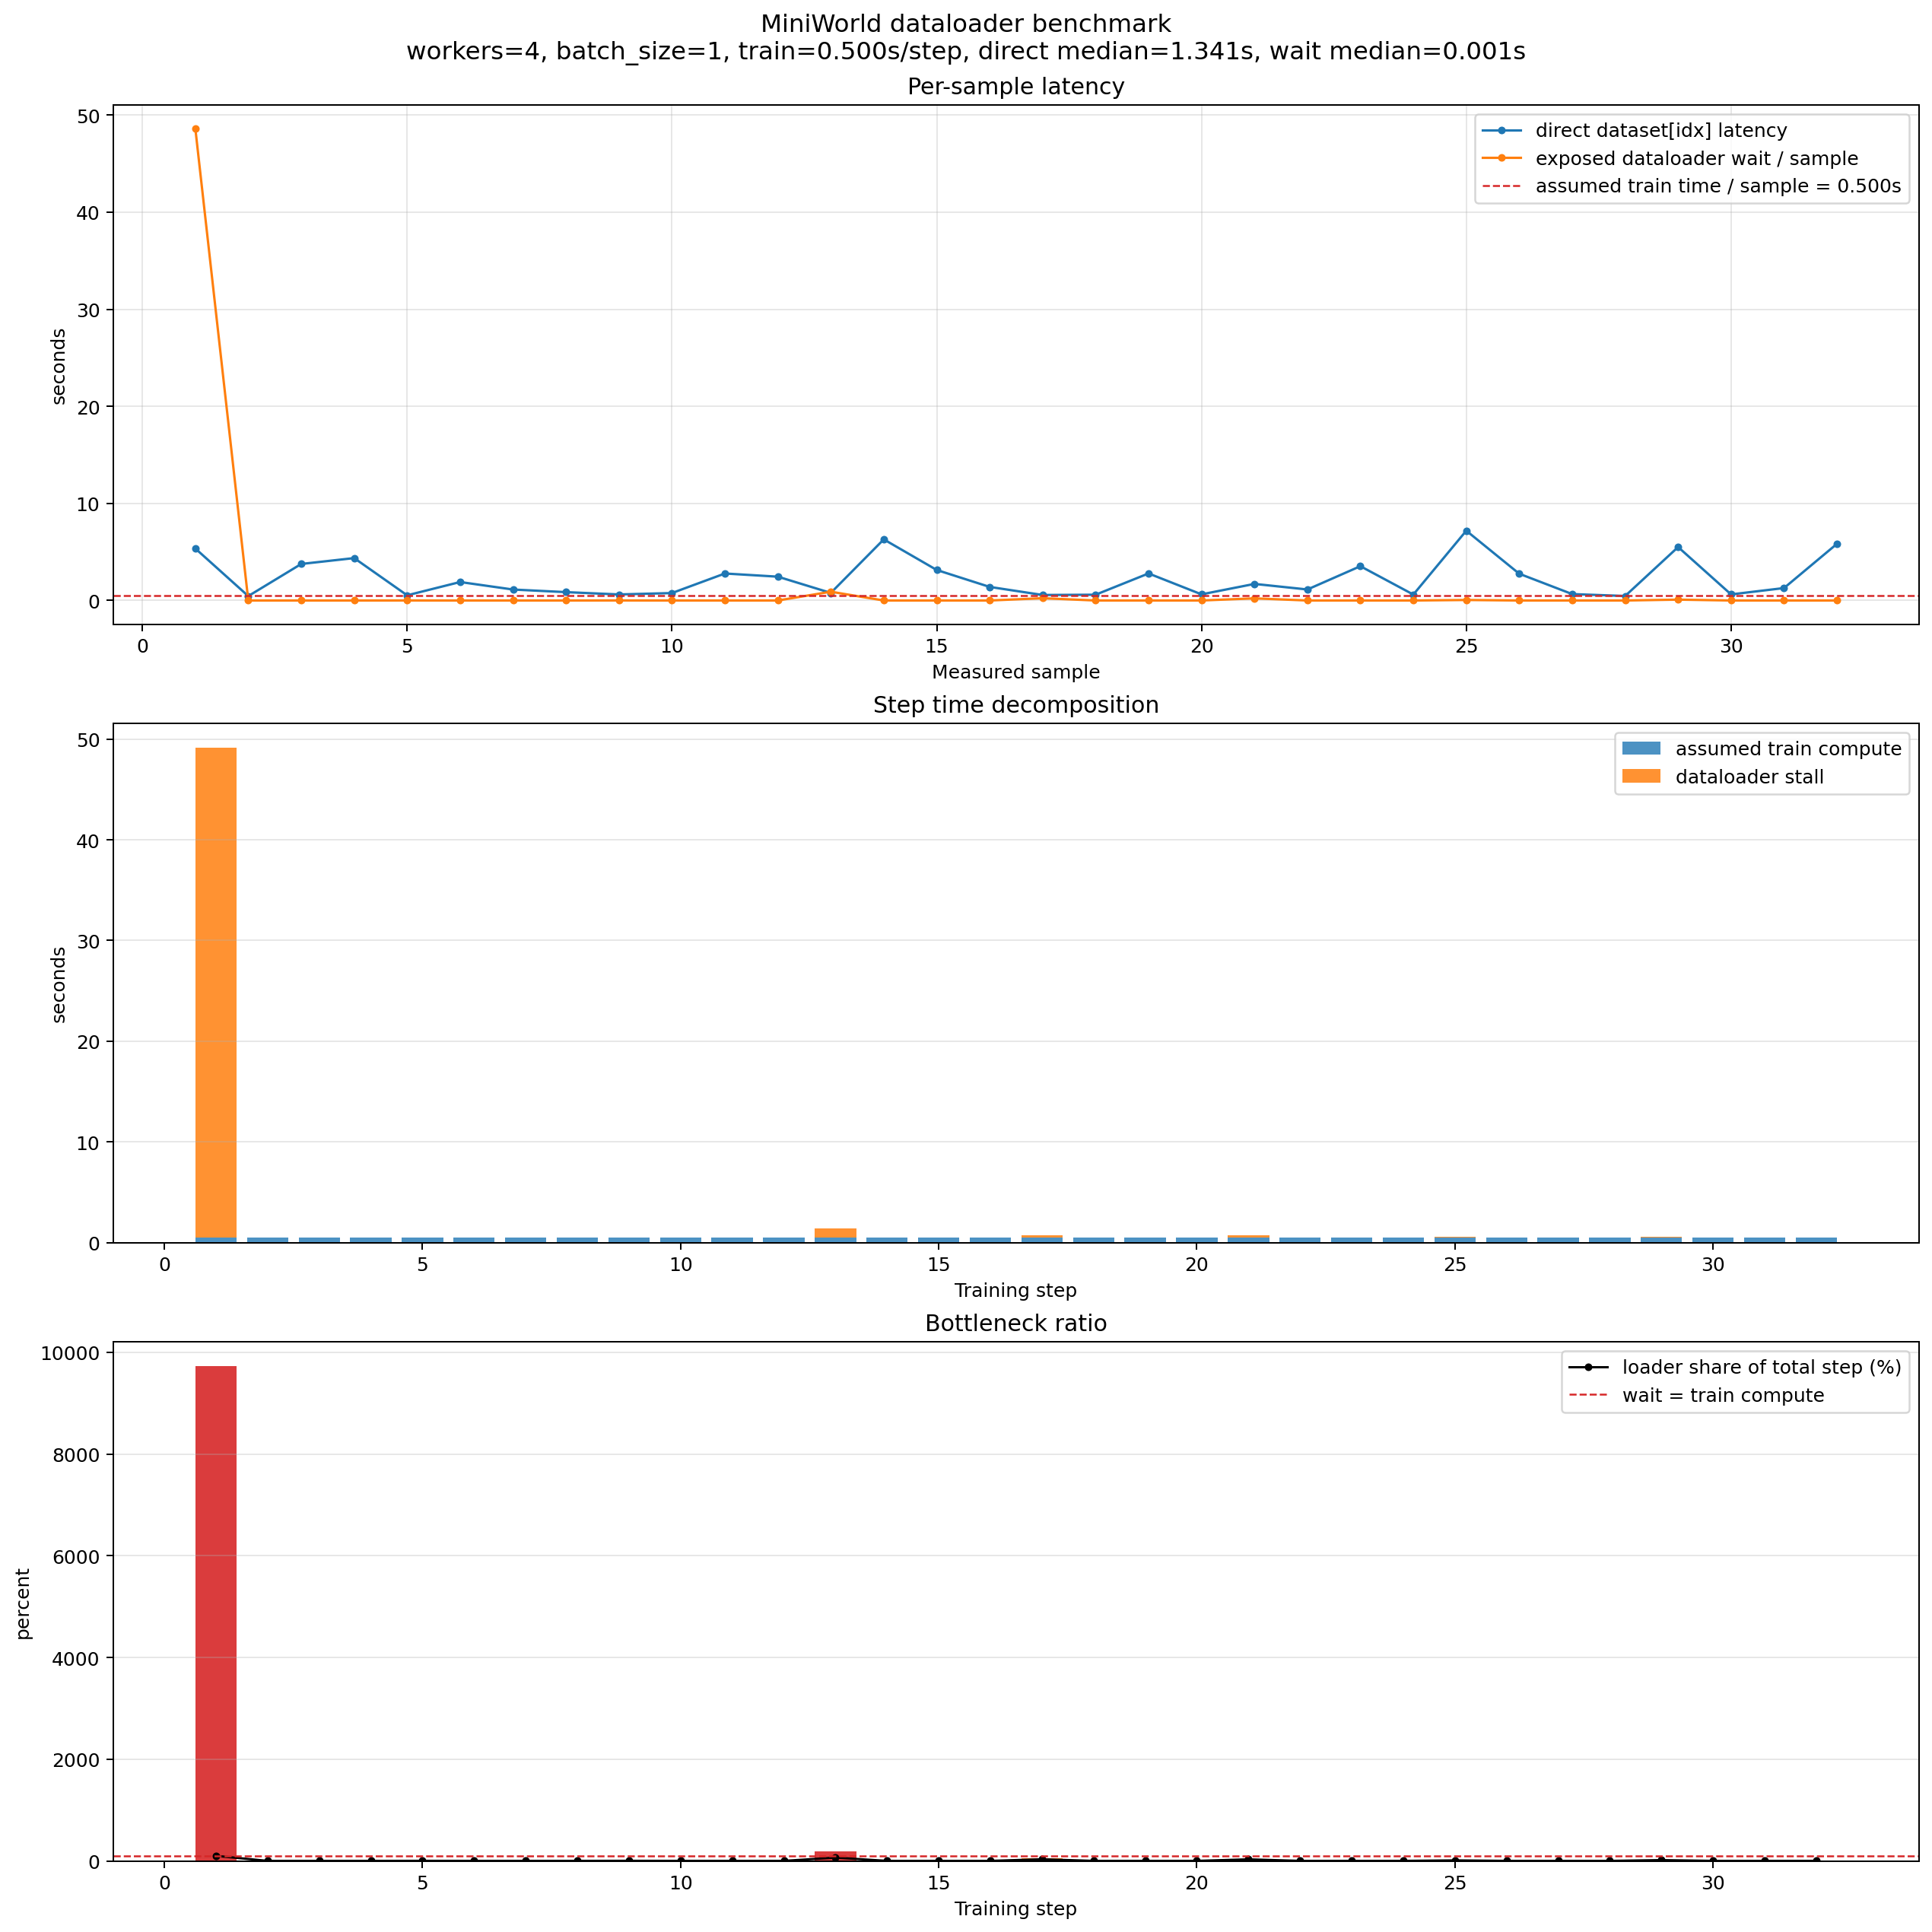

The table this chart was drawn from, first rows:
mode, iteration, dataset_index, step, batch_size, elapsed_sec, per_sample_sec, train_seconds, wait_over_train_ratio, loader_share, sample_names
direct_dataset, 1, 6205921, , 1, 5.355, 5.355, 0.5, 10.71, 0.9146, ['4IV1']_1_1_.
direct_dataset, 2, 12305319, , 1, 0.4562, 0.4562, 0.5, 0.9123, 0.4771, ['4Z80']_1_1_B
direct_dataset, 3, 1231762, , 1, 3.763, 3.763, 0.5, 7.527, 0.8827, ['8UD8']_1_1_.
direct_dataset, 4, 9994592, , 1, 4.368, 4.368, 0.5, 8.736, 0.8973, ['8UGH']_1_1_B
direct_dataset, 5, 2887436, , 1, 0.5347, 0.5347, 0.5, 1.069, 0.5167, ['6L35']_1_1_.
direct_dataset, 6, 1349738, , 1, 1.903, 1.903, 0.5, 3.806, 0.7919, ['5H5U']_1_1_B
direct_dataset, 7, 7545431, , 1, 1.129, 1.129, 0.5, 2.258, 0.6931, ['6RDF']_1_1_.
direct_dataset, 8, 13982499, , 1, 0.8622, 0.8622, 0.5, 1.724, 0.6329, ['1H5B']_1_1_B
direct_dataset, 9, 10544712, , 1, 0.623, 0.623, 0.5, 1.246, 0.5548, ['2PQK']_3_1_B
direct_dataset, 10, 10908560, , 1, 0.7667, 0.7667, 0.5, 1.533, 0.6053, ['4QPI']_3_1_.
direct_dataset, 11, 10282796, , 1, 2.781, 2.781, 0.5, 5.562, 0.8476, ['6F4W']_1_1_.
direct_dataset, 12, 11265776, , 1, 2.454, 2.454, 0.5, 4.907, 0.8307, ['6BOK']_2_1_.
direct_dataset, 13, 7355500, , 1, 0.7809, 0.7809, 0.5, 1.562, 0.6097, ['8V6K']_1_1_.
direct_dataset, 14, 1836108, , 1, 6.296, 6.296, 0.5, 12.59, 0.9264, ['6ZCK']_1_1_.
direct_dataset, 15, 12035168, , 1, 3.144, 3.144, 0.5, 6.287, 0.8628, ['3I0Z']_1_1_C
direct_dataset, 16, 6454875, , 1, 1.399, 1.399, 0.5, 2.798, 0.7367, ['9M3J']_1_1_.
direct_dataset, 17, 7170982, , 1, 0.5689, 0.5689, 0.5, 1.138, 0.5322, ['4K4R']_1_1_B
direct_dataset, 18, 5314231, , 1, 0.5954, 0.5954, 0.5, 1.191, 0.5436, ['6CTA']_1_1_.
direct_dataset, 19, 2616278, , 1, 2.786, 2.786, 0.5, 5.571, 0.8478, ['5AI0']_1_1_.
direct_dataset, 20, 13282281, , 1, 0.6331, 0.6331, 0.5, 1.266, 0.5587, ['6KJL']_1_1_B
direct_dataset, 21, 11201328, , 1, 1.709, 1.709, 0.5, 3.417, 0.7736, ['7FE4']_1_1_B
direct_dataset, 22, 9227795, , 1, 1.134, 1.134, 0.5, 2.268, 0.694, ['6J99']_1_1_.
direct_dataset, 23, 5767353, , 1, 3.533, 3.533, 0.5, 7.066, 0.876, ['7QSK']_1_1_.
direct_dataset, 24, 11791718, , 1, 0.6114, 0.6114, 0.5, 1.223, 0.5501, ['8PIP']_1_1_.
direct_dataset, 25, 7817023, , 1, 7.189, 7.189, 0.5, 14.38, 0.935, ['7RIE']_2_1_A
direct_dataset, 26, 6354957, , 1, 2.755, 2.755, 0.5, 5.511, 0.8464, ['5XDX']_2_1_.
direct_dataset, 27, 6455930, , 1, 0.6609, 0.6609, 0.5, 1.322, 0.5693, ['5MJP']_1_1_B
direct_dataset, 28, 3256757, , 1, 0.4642, 0.4642, 0.5, 0.9284, 0.4814, ['7FFL']_1_1_.
direct_dataset, 29, 1320480, , 1, 5.506, 5.506, 0.5, 11.01, 0.9167, ['9O3L']_1_1_.
direct_dataset, 30, 7948240, , 1, 0.6281, 0.6281, 0.5, 1.256, 0.5568, ['5A8R']_1_1_.
direct_dataset, 31, 12725128, , 1, 1.282, 1.282, 0.5, 2.565, 0.7195, ['7KTE']_1_1_.
direct_dataset, 32, 914621, , 1, 5.839, 5.839, 0.5, 11.68, 0.9211, ['7U2I']_2_1_.
dataloader_wait, , , 1, 1, 48.62, 48.62, 0.5, 97.24, 0.9898, ['8ACH']_1_1_.
dataloader_wait, , , 2, 1, 0.000550, 0.000550, 0.5, 0.001101, 0.001099, ['3HDY']_6_1_.
dataloader_wait, , , 3, 1, 0.000738, 0.000738, 0.5, 0.001475, 0.001473, ['6CFL']_1_1_.
dataloader_wait, , , 4, 1, 0.000649, 0.000649, 0.5, 0.001297, 0.001295, ['5ZS3']_1_1_B
dataloader_wait, , , 5, 1, 0.005343, 0.005343, 0.5, 0.01069, 0.01057, ['7T4S']_1_1_.
dataloader_wait, , , 6, 1, 0.000697, 0.000697, 0.5, 0.001393, 0.001391, ['3A9W']_1_1_.
dataloader_wait, , , 7, 1, 0.000989, 0.000989, 0.5, 0.001979, 0.001975, ['6LHA']_1_1_.
dataloader_wait, , , 8, 1, 0.001016, 0.001016, 0.5, 0.002032, 0.002028, ['9UEN']_1_1_A
dataloader_wait, , , 9, 1, 0.006457, 0.006457, 0.5, 0.01291, 0.01275, ['4U9U']_1_1_A
dataloader_wait, , , 10, 1, 0.000940, 0.000940, 0.5, 0.001880, 0.001877, ['6N1M']_1_1_.
dataloader_wait, , , 11, 1, 0.001148, 0.001148, 0.5, 0.002295, 0.002290, ['4U4Y']_1_1_.
dataloader_wait, , , 12, 1, 0.000987, 0.000987, 0.5, 0.001974, 0.001970, ['7R43']_1_1_.
dataloader_wait, , , 13, 1, 0.9055, 0.9055, 0.5, 1.811, 0.6443, ['6C50']_1_1_.
dataloader_wait, , , 14, 1, 0.000537, 0.000537, 0.5, 0.001075, 0.001074, ['4P5T']_4_1_.
dataloader_wait, , , 15, 1, 0.000795, 0.000795, 0.5, 0.001590, 0.001588, ['2RGU']_1_1_.
dataloader_wait, , , 16, 1, 0.000798, 0.000798, 0.5, 0.001597, 0.001594, ['6YHN']_1_1_B
dataloader_wait, , , 17, 1, 0.2342, 0.2342, 0.5, 0.4684, 0.319, ['7SD3']_1_1_.
dataloader_wait, , , 18, 1, 0.000779, 0.000779, 0.5, 0.001558, 0.001556, ['6HJT']_1_1_B
dataloader_wait, , , 19, 1, 0.001219, 0.001219, 0.5, 0.002437, 0.002431, ['5ETN']_1_1_.
dataloader_wait, , , 20, 1, 0.001029, 0.001029, 0.5, 0.002058, 0.002054, ['4ONE']_1_1_B
dataloader_wait, , , 21, 1, 0.221, 0.221, 0.5, 0.442, 0.3065, ['4Z6D']_1_1_.
dataloader_wait, , , 22, 1, 0.000987, 0.000987, 0.5, 0.001974, 0.001970, ['4V5K']_2_1_.
dataloader_wait, , , 23, 1, 0.000754, 0.000754, 0.5, 0.001508, 0.001505, ['6YUA']_1_1_.
dataloader_wait, , , 24, 1, 0.000875, 0.000875, 0.5, 0.001750, 0.001747, ['5KMG']_1_1_.
dataloader_wait, , , 25, 1, 0.05302, 0.05302, 0.5, 0.106, 0.09587, ['7VIQ']_1_1_.
dataloader_wait, , , 26, 1, 0.000840, 0.000840, 0.5, 0.001681, 0.001678, ['6GPK']_1_1_A
dataloader_wait, , , 27, 1, 0.000799, 0.000799, 0.5, 0.001598, 0.001595, ['5E81']_1_1_B
dataloader_wait, , , 28, 1, 0.000674, 0.000674, 0.5, 0.001348, 0.001346, ['5UCQ']_1_1_A
... 4 more rows
